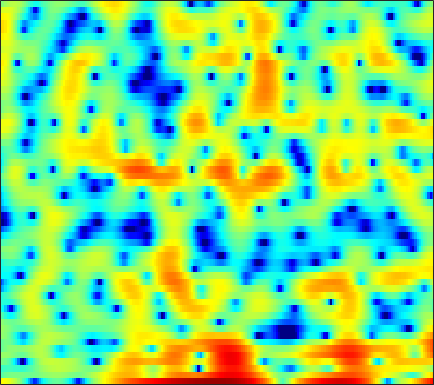

The file beside this chart, header and first rows:
5.0361, 4.847, 4.5329, 4.1447, 3.7953, 3.2219, 2.5182, 1.8897, 0.89972, -0.29269, -1.7431, -3.0595, -5.1647, -7.8297, -10.348, -13.43, -12.973, -10.722, -7.9072, -5.7621, -4.1641, -3.2538, -2.3326, -1.7148
-1.881, -1.402, -0.9025, -0.554, -0.377, -0.2322, -0.175, -0.1828, -0.2389, -0.3256, -0.4398, -0.5241, -0.6158, -0.6645, -0.6638, -0.6051, -0.4811, -0.3518, -0.1396, 0.1097, 0.3594, 0.5361, 0.7449, 0.9111
-2.953, -2.691, -2.476, -2.412, -2.443, -2.576, -2.772, -2.909, -3.048, -3.096, -2.993, -2.811, -2.445, -1.971, -1.566, -0.99, -0.4365, -0.03592, 0.4676, 0.9224, 1.317, 1.569, 1.851, 2.072
-0.1837, -0.3326, -0.7108, -1.329, -1.991, -3.213, -4.955, -6.778, -10.43, -17.6, -26, -14.71, -8.779, -5.38, -3.553, -1.72, -0.3631, 0.4271, 1.244, 1.839, 2.247, 2.453, 2.613, 2.671
0.7833, 0.8484, 0.841, 0.7207, 0.5464, 0.2274, -0.1461, -0.4387, -0.7851, -0.9743, -0.9409, -0.7545, -0.3269, 0.2236, 0.6631, 1.222, 1.677, 1.919, 2.083, 2.046, 1.782, 1.422, 0.7146, -0.2781
-1.362, -0.7512, -0.1794, 0.1796, 0.3236, 0.3918, 0.3637, 0.3132, 0.2545, 0.2535, 0.3346, 0.471, 0.7365, 1.064, 1.325, 1.665, 1.943, 2.079, 2.132, 2.004, 1.653, 1.218, 0.3818, -0.7937
-1.017, -0.6382, -0.4237, -0.5066, -0.7645, -1.359, -2.267, -3.139, -4.478, -5.739, -6.356, -6.045, -4.754, -3.114, -1.936, -0.5759, 0.5176, 1.162, 1.801, 2.215, 2.423, 2.453, 2.356, 2.131
0.6603, 0.5012, 0.1635, -0.3468, -0.8753, -1.808, -3.057, -4.237, -6.182, -8.355, -9.751, -9.265, -7.155, -4.809, -3.285, -1.619, -0.3285, 0.4332, 1.213, 1.764, 2.123, 2.284, 2.379, 2.364
1.008, 0.7604, 0.4028, 0.01599, -0.2918, -0.7041, -1.103, -1.378, -1.681, -1.848, -1.84, -1.696, -1.336, -0.8458, -0.441, 0.09767, 0.5776, 0.879, 1.181, 1.356, 1.4, 1.355, 1.195, 0.937
0.52, 0.175, -0.2432, -0.5767, -0.7511, -0.8616, -0.8252, -0.7063, -0.4522, -0.1065, 0.2776, 0.5747, 0.9702, 1.339, 1.579, 1.839, 2.005, 2.055, 2.014, 1.831, 1.492, 1.13, 0.4864, -0.3432
-1.446, -2.261, -3.44, -4.542, -5.093, -5.079, -4.198, -3.192, -1.771, -0.4412, 0.6958, 1.411, 2.191, 2.778, 3.096, 3.37, 3.47, 3.432, 3.229, 2.857, 2.304, 1.763, 0.8461, -0.3298
-3.842, -4.914, -7.1, -10.66, -14.8, -16.47, -10.1, -6.662, -3.417, -1.135, 0.5422, 1.509, 2.481, 3.138, 3.454, 3.658, 3.637, 3.486, 3.117, 2.587, 1.926, 1.365, 0.5696, -0.2543
-3.49, -3.511, -3.654, -3.734, -3.628, -3.17, -2.343, -1.537, -0.3683, 0.7703, 1.751, 2.356, 2.971, 3.346, 3.468, 3.392, 3.043, 2.602, 1.765, 0.6568, -0.6685, -1.726, -2.999, -3.811
-3.616, -3.289, -2.729, -2.111, -1.614, -0.8961, -0.1504, 0.4311, 1.184, 1.903, 2.55, 2.958, 3.365, 3.588, 3.609, 3.411, 2.904, 2.283, 1.074, -0.7141, -3.312, -6.114, -12.33, -27.6
-9.051, -7.802, -5.937, -4.34, -3.356, -2.303, -1.418, -0.8275, -0.1098, 0.5608, 1.246, 1.737, 2.344, 2.844, 3.101, 3.274, 3.194, 2.95, 2.377, 1.521, 0.4377, -0.4613, -1.557, -2.324
-12.06, -9.808, -7.375, -5.813, -5.079, -4.595, -4.541, -4.7, -4.81, -4.426, -3.342, -2.208, -0.6053, 0.8456, 1.753, 2.695, 3.336, 3.636, 3.803, 3.742, 3.486, 3.191, 2.679, 2.063
-4.935, -4.896, -4.801, -4.901, -5.199, -6.018, -7.695, -9.854, -15.14, -26.31, -13.19, -8.429, -4.474, -1.811, -0.3083, 1.229, 2.356, 2.991, 3.595, 3.955, 4.091, 4.061, 3.837, 3.415
-4.602, -4.328, -4.114, -4.083, -4.239, -4.646, -5.233, -5.719, -6.258, -6.305, -5.746, -4.99, -3.76, -2.498, -1.581, -0.4463, 0.5758, 1.25, 2.01, 2.601, 3.013, 3.2, 3.279, 3.176
-4.208, -3.47, -2.831, -2.472, -2.364, -2.402, -2.589, -2.799, -3.163, -3.51, -3.813, -3.981, -4.053, -3.836, -3.433, -2.589, -1.486, -0.6164, 0.4918, 1.445, 2.189, 2.599, 2.95, 3.081
-1.311, -0.8555, -0.4086, -0.1652, -0.08833, -0.1561, -0.438, -0.7833, -1.461, -2.488, -3.943, -5.426, -8.159, -11.54, -12.31, -8.823, -5.009, -2.797, -0.5559, 1.064, 2.199, 2.784, 3.265, 3.427
-0.07209, 0.1377, 0.4052, 0.5874, 0.6543, 0.6239, 0.4344, 0.1606, -0.3835, -1.226, -2.392, -3.509, -5.226, -6.714, -6.865, -5.387, -3.131, -1.538, 0.2312, 1.567, 2.492, 2.944, 3.226, 3.168
-2.379, -2.051, -1.618, -1.203, -0.9443, -0.6695, -0.4905, -0.4434, -0.4769, -0.5874, -0.7683, -0.9183, -1.061, -1.039, -0.8548, -0.4097, 0.2182, 0.748, 1.447, 2.048, 2.484, 2.671, 2.699, 2.449
-6.723, -6.005, -5.114, -4.257, -3.657, -2.924, -2.288, -1.87, -1.427, -1.063, -0.7735, -0.5716, -0.3113, -0.01805, 0.2277, 0.622, 1.064, 1.417, 1.868, 2.261, 2.554, 2.678, 2.701, 2.511
-11.87, -10.92, -9.538, -8.098, -7.005, -5.627, -4.419, -3.65, -2.796, -2.19, -1.751, -1.503, -1.221, -0.9367, -0.6817, -0.2362, 0.3317, 0.8113, 1.472, 2.091, 2.602, 2.894, 3.132, 3.191
-18.86, -19.51, -17.39, -13.47, -10.85, -8.049, -5.989, -4.879, -3.823, -3.25, -3.106, -3.265, -3.741, -4.294, -4.466, -4.057, -2.825, -1.654, -0.07425, 1.303, 2.399, 3.031, 3.62, 3.965
-16.91, -17.61, -15.81, -12.42, -9.934, -7.276, -5.327, -4.228, -3.366, -3.068, -3.427, -4.197, -6.191, -10.14, -16.58, -19.82, -8.611, -4.787, -1.488, 0.7221, 2.249, 3.069, 3.822, 4.237
-9.617, -8.942, -7.847, -6.524, -5.467, -4.127, -2.978, -2.293, -1.636, -1.339, -1.398, -1.657, -2.219, -2.858, -3.127, -2.873, -1.872, -0.8783, 0.4727, 1.624, 2.489, 2.936, 3.287, 3.376
-7.498, -6.472, -5.156, -3.906, -3.021, -1.958, -1.04, -0.5071, 0.07797, 0.4814, 0.7297, 0.8245, 0.8888, 0.9499, 1.022, 1.204, 1.471, 1.718, 2.041, 2.285, 2.393, 2.348, 2.078, 1.574
-7.149, -5.67, -3.956, -2.534, -1.638, -0.6201, 0.2099, 0.7182, 1.224, 1.576, 1.808, 1.914, 1.992, 2.044, 2.07, 2.106, 2.146, 2.175, 2.158, 2.053, 1.805, 1.509, 0.8865, -0.04845
-5.565, -4.109, -2.475, -1.101, -0.2785, 0.6159, 1.252, 1.623, 1.906, 2.008, 1.949, 1.829, 1.625, 1.416, 1.292, 1.198, 1.194, 1.21, 1.234, 1.192, 1.025, 0.7875, 0.3124, -0.4236
-2.594, -1.619, -0.3827, 0.6692, 1.346, 2.042, 2.484, 2.598, 2.534, 2.167, 1.492, 0.8072, -0.2752, -1.373, -1.96, -2.179, -1.785, -1.295, -0.6349, -0.1633, 0.06773, 0.0657, -0.08428, -0.3591
-1.511, -0.4722, 0.8545, 1.967, 2.661, 3.313, 3.668, 3.682, 3.365, 2.589, 1.273, -0.1867, -3.074, -7.904, -14.8, -15.24, -7.539, -4.642, -2.471, -1.424, -1.129, -1.239, -1.708, -2.123
-4.479, -2.335, -0.1578, 1.478, 2.405, 3.215, 3.619, 3.717, 3.498, 2.914, 1.959, 0.9889, -0.5619, -2.197, -3.153, -3.451, -2.835, -2.135, -1.477, -1.402, -2.074, -3.159, -5.977, -11.46
-5.621, -3.771, -1.757, -0.254, 0.5581, 1.306, 1.663, 1.766, 1.648, 1.357, 0.9209, 0.5538, 0.05738, -0.3323, -0.5218, -0.6408, -0.5775, -0.5186, -0.5291, -0.7263, -1.207, -1.799, -2.834, -3.779
-4.536, -3.49, -2.298, -1.434, -1.038, -0.74, -0.705, -0.9154, -1.33, -1.877, -2.387, -2.663, -2.803, -2.659, -2.406, -1.955, -1.438, -1.085, -0.6604, -0.3242, -0.08879, 0.02286, 0.2202, 0.4634
-3.296, -2.525, -1.844, -1.494, -1.445, -1.735, -2.399, -3.187, -4.601, -6.482, -8.578, -9.791, -9.789, -8.181, -6.693, -4.84, -3.356, -2.412, -1.351, -0.4954, 0.2096, 0.6867, 1.254, 1.808
-0.7149, -0.399, -0.208, -0.3072, -0.5662, -1.254, -2.401, -3.521, -5.623, -8.567, -12.97, -17.25, -17.13, -11.89, -9.128, -6.44, -4.485, -3.302, -2.024, -0.9823, -0.1084, 0.4685, 1.127, 1.737
2.073, 2.077, 1.962, 1.635, 1.215, 0.4707, -0.5533, -1.481, -2.941, -4.516, -5.98, -6.825, -7.31, -7.117, -6.574, -5.603, -4.473, -3.628, -2.613, -1.739, -1.033, -0.6287, -0.1498, 0.2659
4.015, 4.007, 3.876, 3.573, 3.207, 2.53, 1.647, 0.7983, -0.4876, -1.958, -3.563, -4.799, -6.376, -7.521, -7.759, -7.149, -5.832, -4.792, -3.568, -2.735, -2.363, -2.388, -2.78, -3.401
3.976, 4.273, 4.451, 4.4, 4.21, 3.67, 2.89, 2.074, 0.7505, -0.9508, -3.155, -5.293, -9.349, -16.95, -39.42, -14.17, -8.511, -6.133, -4.114, -3.035, -2.79, -3.145, -4.65, -8
1.171, 1.996, 2.679, 2.946, 2.913, 2.571, 1.917, 1.271, 0.1625, -1.181, -2.712, -3.951, -5.619, -6.897, -7.254, -6.725, -5.499, -4.494, -3.284, -2.412, -1.911, -1.764, -1.892, -2.102
-0.8517, 0.003168, 0.7261, 0.9915, 0.9115, 0.5581, -0.1349, -0.788, -1.827, -2.943, -4.01, -4.655, -5.258, -5.459, -5.375, -4.916, -4.238, -3.634, -2.782, -1.986, -1.257, -0.786, -0.1734, 0.4144
-0.4445, -0.000256, 0.2831, 0.2202, -0.06283, -0.7768, -1.846, -2.905, -4.608, -6.517, -8.345, -9.294, -9.459, -8.647, -7.735, -6.466, -5.242, -4.381, -3.333, -2.329, -1.371, -0.6745, 0.244, 1.118
0.8139, 0.9913, 0.9514, 0.5973, 0.1175, -0.9069, -2.337, -3.792, -6.363, -10.08, -16.27, -27.51, -20.39, -13.41, -10.76, -8.504, -6.949, -6.009, -4.917, -3.826, -2.696, -1.796, -0.5992, 0.607
2.24, 2.254, 2.059, 1.588, 1.046, 0.1009, -1.146, -2.294, -4.032, -5.982, -7.827, -8.862, -9.357, -9.155, -8.844, -8.564, -8.494, -8.549, -8.434, -7.809, -6.443, -5.082, -3.117, -1.237
3.43, 3.305, 2.966, 2.425, 1.902, 1.086, 0.1157, -0.6426, -1.71, -2.769, -3.756, -4.443, -5.301, -6.182, -6.93, -8.235, -10.21, -12.51, -17.86, -24.28, -14.75, -10.32, -6.389, -3.52
4.215, 3.948, 3.404, 2.69, 2.06, 1.115, 0.1632, -0.4829, -1.264, -1.895, -2.439, -2.808, -3.387, -4.088, -4.768, -5.941, -7.414, -8.681, -10.24, -10.78, -9.731, -8.356, -6.301, -4.276
5.004, 4.632, 3.868, 2.771, 1.704, 0.01654, -1.731, -2.857, -3.498, -3.191, -2.522, -2.076, -1.71, -1.678, -1.875, -2.403, -3.176, -3.864, -4.798, -5.676, -6.354, -6.664, -6.497, -5.603
5.48, 5.257, 4.557, 3.262, 1.794, -1.128, -6.016, -13.43, -16.43, -6.54, -2.699, -1.066, 0.2395, 0.8161, 0.9134, 0.6752, 0.02399, -0.7196, -2.107, -3.998, -6.81, -9.895, -16.42, -15.5
3.809, 4.113, 4.021, 3.392, 2.649, 1.298, -0.1739, -1.085, -1.475, -0.918, -0.008159, 0.6343, 1.242, 1.542, 1.56, 1.291, 0.7008, 0.03863, -1.181, -2.801, -4.808, -6.465, -8.254, -8.605
2.618, 3.137, 3.412, 3.331, 3.079, 2.618, 2.088, 1.712, 1.341, 1.14, 1.077, 1.074, 1.072, 1.031, 0.9224, 0.6422, 0.2014, -0.2622, -1.019, -1.976, -3.053, -3.87, -4.962, -6.028
3.54, 3.759, 3.844, 3.698, 3.434, 2.952, 2.352, 1.891, 1.272, 0.7225, 0.3142, 0.1027, -0.0458, -0.1206, -0.1605, -0.2331, -0.4017, -0.6088, -1.014, -1.567, -2.284, -2.922, -3.97, -5.234
5.174, 5.105, 4.841, 4.346, 3.837, 2.927, 1.806, 0.8518, -0.5072, -1.79, -2.732, -3.052, -2.971, -2.536, -2.123, -1.612, -1.244, -1.07, -1.027, -1.165, -1.504, -1.927, -2.66, -3.61
6.359, 6.153, 5.664, 4.903, 4.138, 2.791, 0.997, -0.7556, -3.796, -8.024, -13.32, -13.74, -9.691, -6.578, -5.001, -3.534, -2.507, -1.947, -1.408, -1.109, -1.03, -1.125, -1.448, -2.039
6.286, 6.103, 5.655, 4.947, 4.198, 2.912, 1.197, -0.4123, -3.036, -6.127, -8.877, -9.584, -8.684, -7.301, -6.434, -5.468, -4.581, -3.91, -3.001, -2.202, -1.596, -1.278, -1.137, -1.311
5.169, 5.169, 4.998, 4.603, 4.147, 3.316, 2.235, 1.272, -0.1677, -1.702, -3.228, -4.314, -5.748, -7.293, -8.561, -9.986, -9.887, -8.558, -6.266, -4.219, -2.691, -1.875, -1.173, -0.847
3.162, 3.438, 3.644, 3.662, 3.565, 3.249, 2.74, 2.23, 1.365, 0.2895, -1.003, -2.167, -4.113, -6.77, -9.543, -14.96, -16.42, -11.97, -7.545, -4.7, -2.791, -1.787, -0.8369, -0.2584
-0.09135, 0.4481, 1.078, 1.601, 1.896, 2.147, 2.199, 2.107, 1.795, 1.271, 0.5362, -0.1565, -1.234, -2.407, -3.264, -4.141, -4.408, -4.161, -3.458, -2.602, -1.78, -1.238, -0.6355, -0.1732
